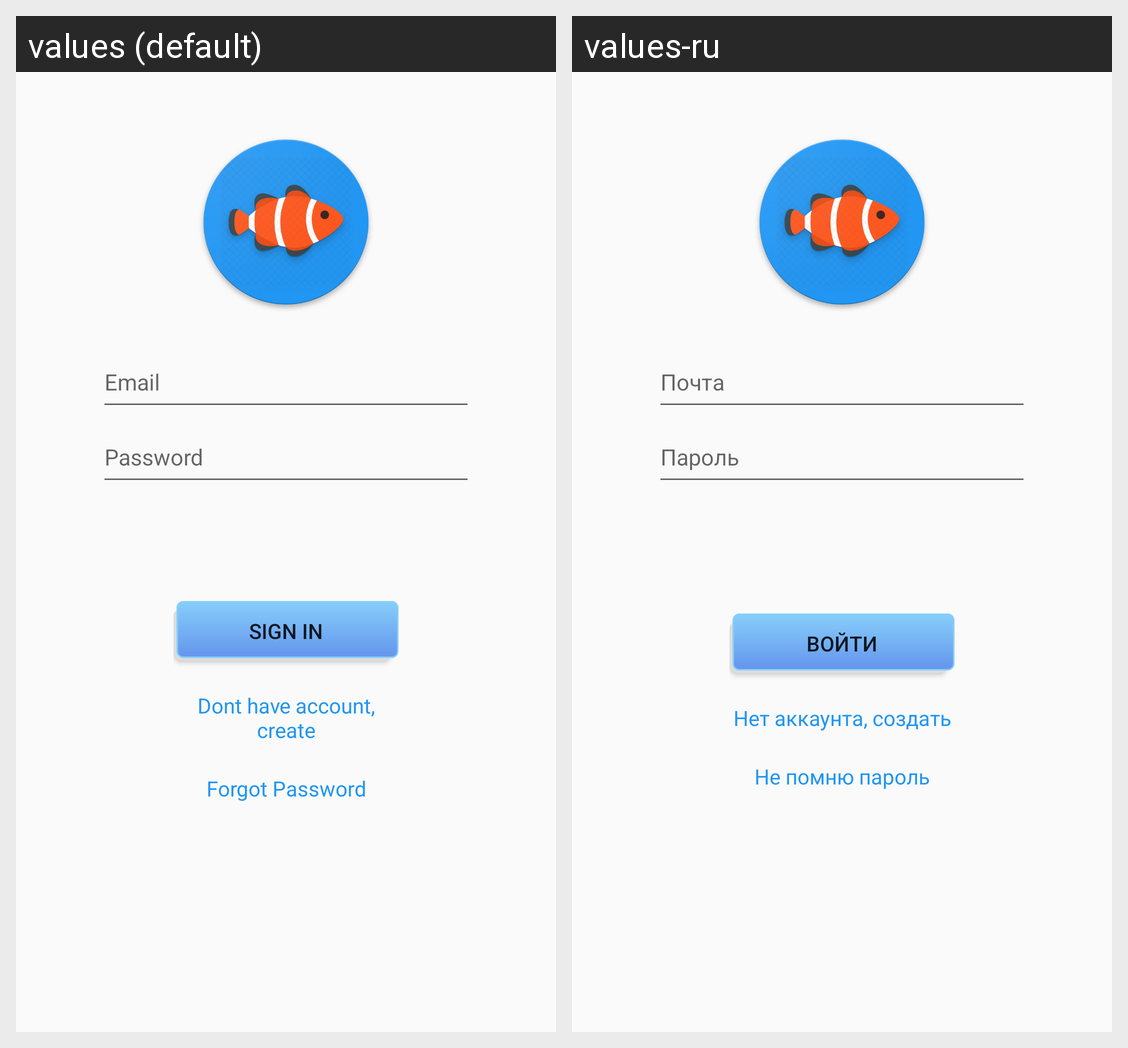

The same Android screen rendered under two of its app's locales, left to right. List the strings drawn on it with the default value and each locale's translation.
Android screen res/layout/sign_in_activity.xml rendered under 2 locales, left to right: values (default), values-ru. Device: Nexus 5 (rendered at 1080×1920; each locale shown at half size, 540×960, under a caption strip naming it); theme AppTheme.
Strings drawn on this screen, with the default value and each locale's value (text and hints the layout hard-codes, and strings that could not be matched under every locale, appear in the picture but are not listed):

Email
  values: Email
  values-ru: Почта

Password
  values: Password
  values-ru: Пароль

sign_in
  values: Sign in
  values-ru: Войти

Dont_have
  values: Dont have account, create
  values-ru: Нет аккаунта, создать

forgot
  values: Forgot Password
  values-ru: Не помню пароль
